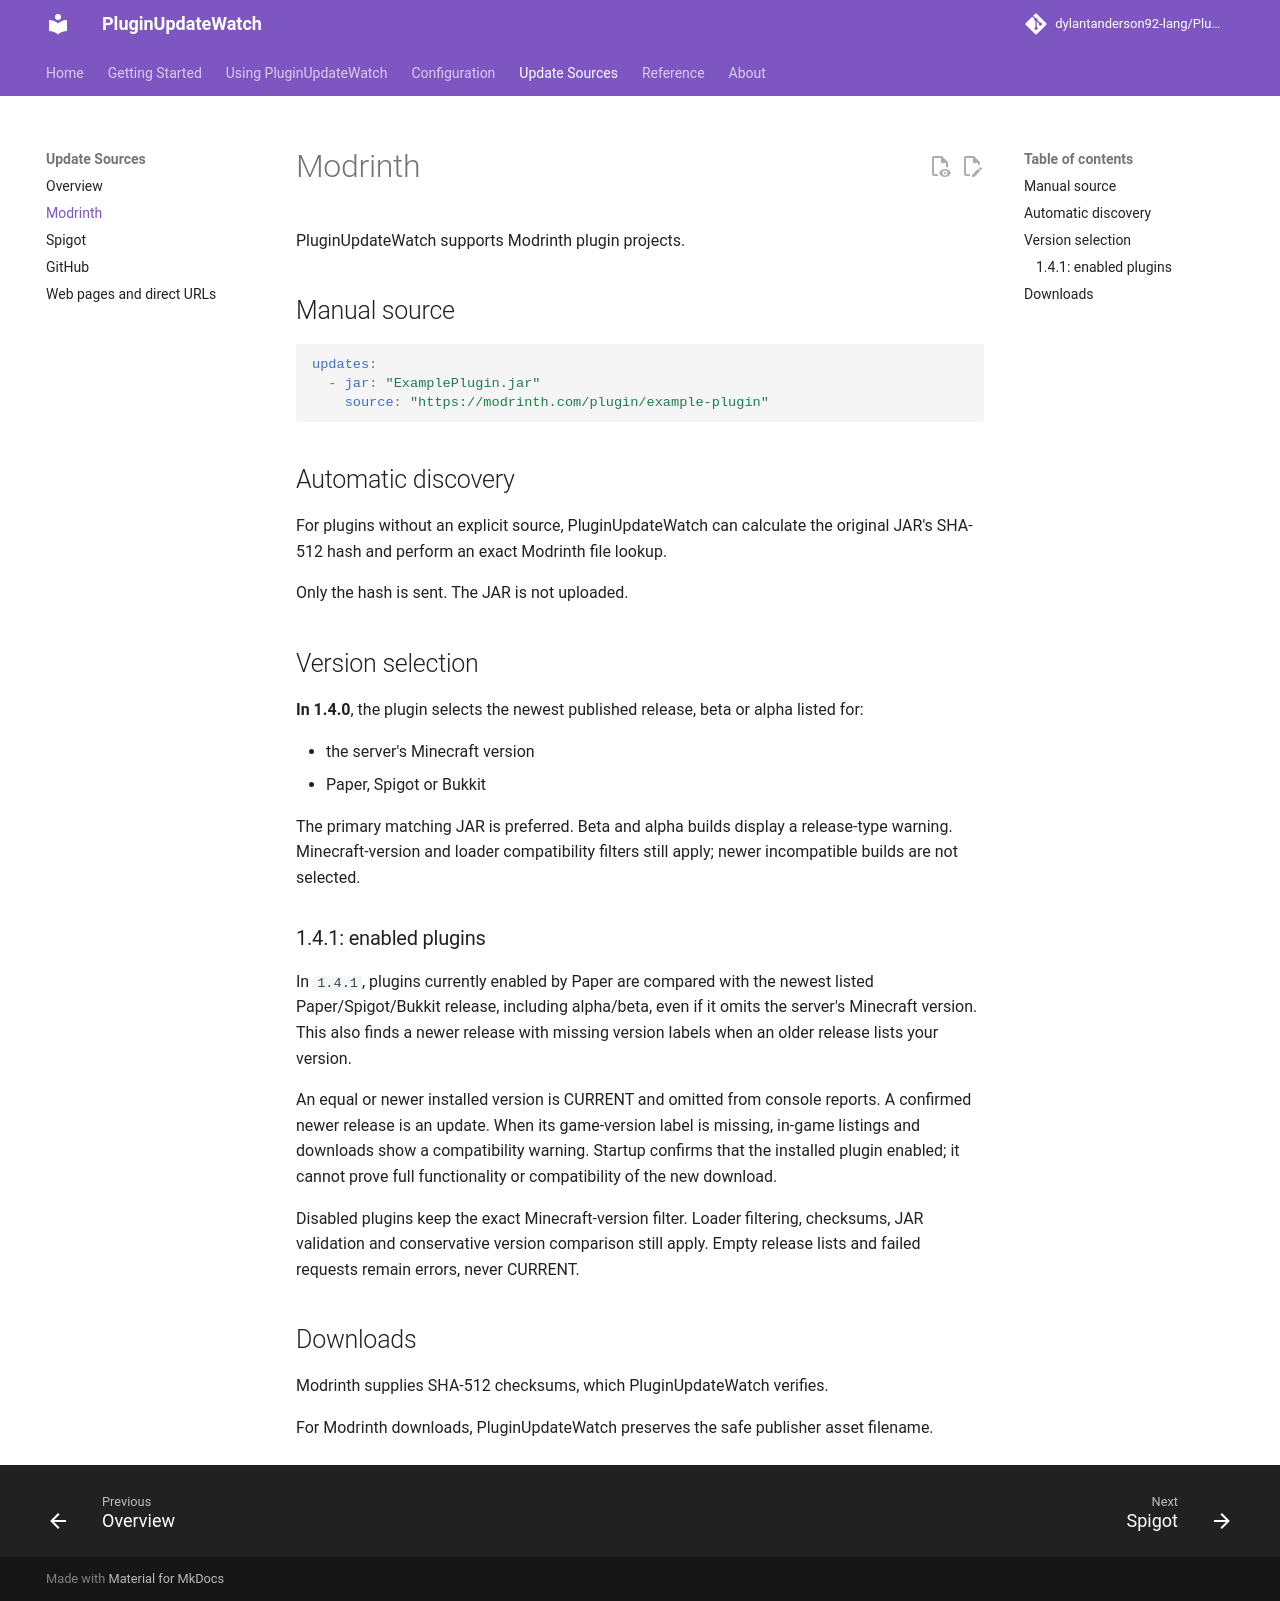

repository: dylantanderson92-lang/PluginUpdateWatch · page: sources/modrinth/index.html · generator: mkdocs

# Modrinth

PluginUpdateWatch supports Modrinth plugin projects.

## Manual source

```yaml
updates:
  - jar: "ExamplePlugin.jar"
    source: "https://modrinth.com/plugin/example-plugin"
```

## Automatic discovery

For plugins without an explicit source, PluginUpdateWatch can calculate the original JAR's SHA-512 hash and perform an exact Modrinth file lookup.

Only the hash is sent. The JAR is not uploaded.

## Version selection

**In 1.4.0**, the plugin selects the newest published release, beta or alpha listed for:

- the server's Minecraft version
- Paper, Spigot or Bukkit

The primary matching JAR is preferred. Beta and alpha builds display a release-type warning. Minecraft-version and loader compatibility filters still apply; newer incompatible builds are not selected.

### 1.4.1: enabled plugins

In `1.4.1`, plugins currently enabled by Paper are compared with the newest listed Paper/Spigot/Bukkit release, including alpha/beta, even if it omits the server's Minecraft version. This also finds a newer release with missing version labels when an older release lists your version.

An equal or newer installed version is CURRENT and omitted from console reports. A confirmed newer release is an update. When its game-version label is missing, in-game listings and downloads show a compatibility warning. Startup confirms that the installed plugin enabled; it cannot prove full functionality or compatibility of the new download.

Disabled plugins keep the exact Minecraft-version filter. Loader filtering, checksums, JAR validation and conservative version comparison still apply. Empty release lists and failed requests remain errors, never CURRENT.

## Downloads

Modrinth supplies SHA-512 checksums, which PluginUpdateWatch verifies.

For Modrinth downloads, PluginUpdateWatch preserves the safe publisher asset filename.
